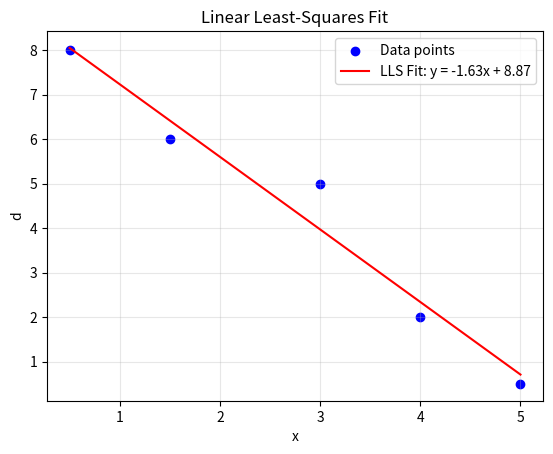

The script that saved this image:
import numpy as np
import matplotlib.pyplot as plt

# Input-output pairs
X = np.array([0.5, 1.5, 3.0, 4.0, 5.0])
D = np.array([8.0, 6.0, 5.0, 2.0, 0.5])

# Add bias column
X_prime = np.vstack([X, np.ones(len(X))]).T

# Solve for [w, b] using LLS
theta = np.linalg.inv(X_prime.T @ X_prime) @ X_prime.T @ D
w, b = theta

# Plot the fitting result
plt.scatter(X, D, label="Data points", color="blue")
plt.plot(X, w * X + b, label=f"LLS Fit: y = {w:.2f}x + {b:.2f}", color="red")
plt.xlabel("x")
plt.ylabel("d")
plt.legend()
plt.title("Linear Least-Squares Fit")
plt.grid(alpha=0.3)
plt.show()

print(f"LLS Solution: w = {w:.4f}, b = {b:.4f}")